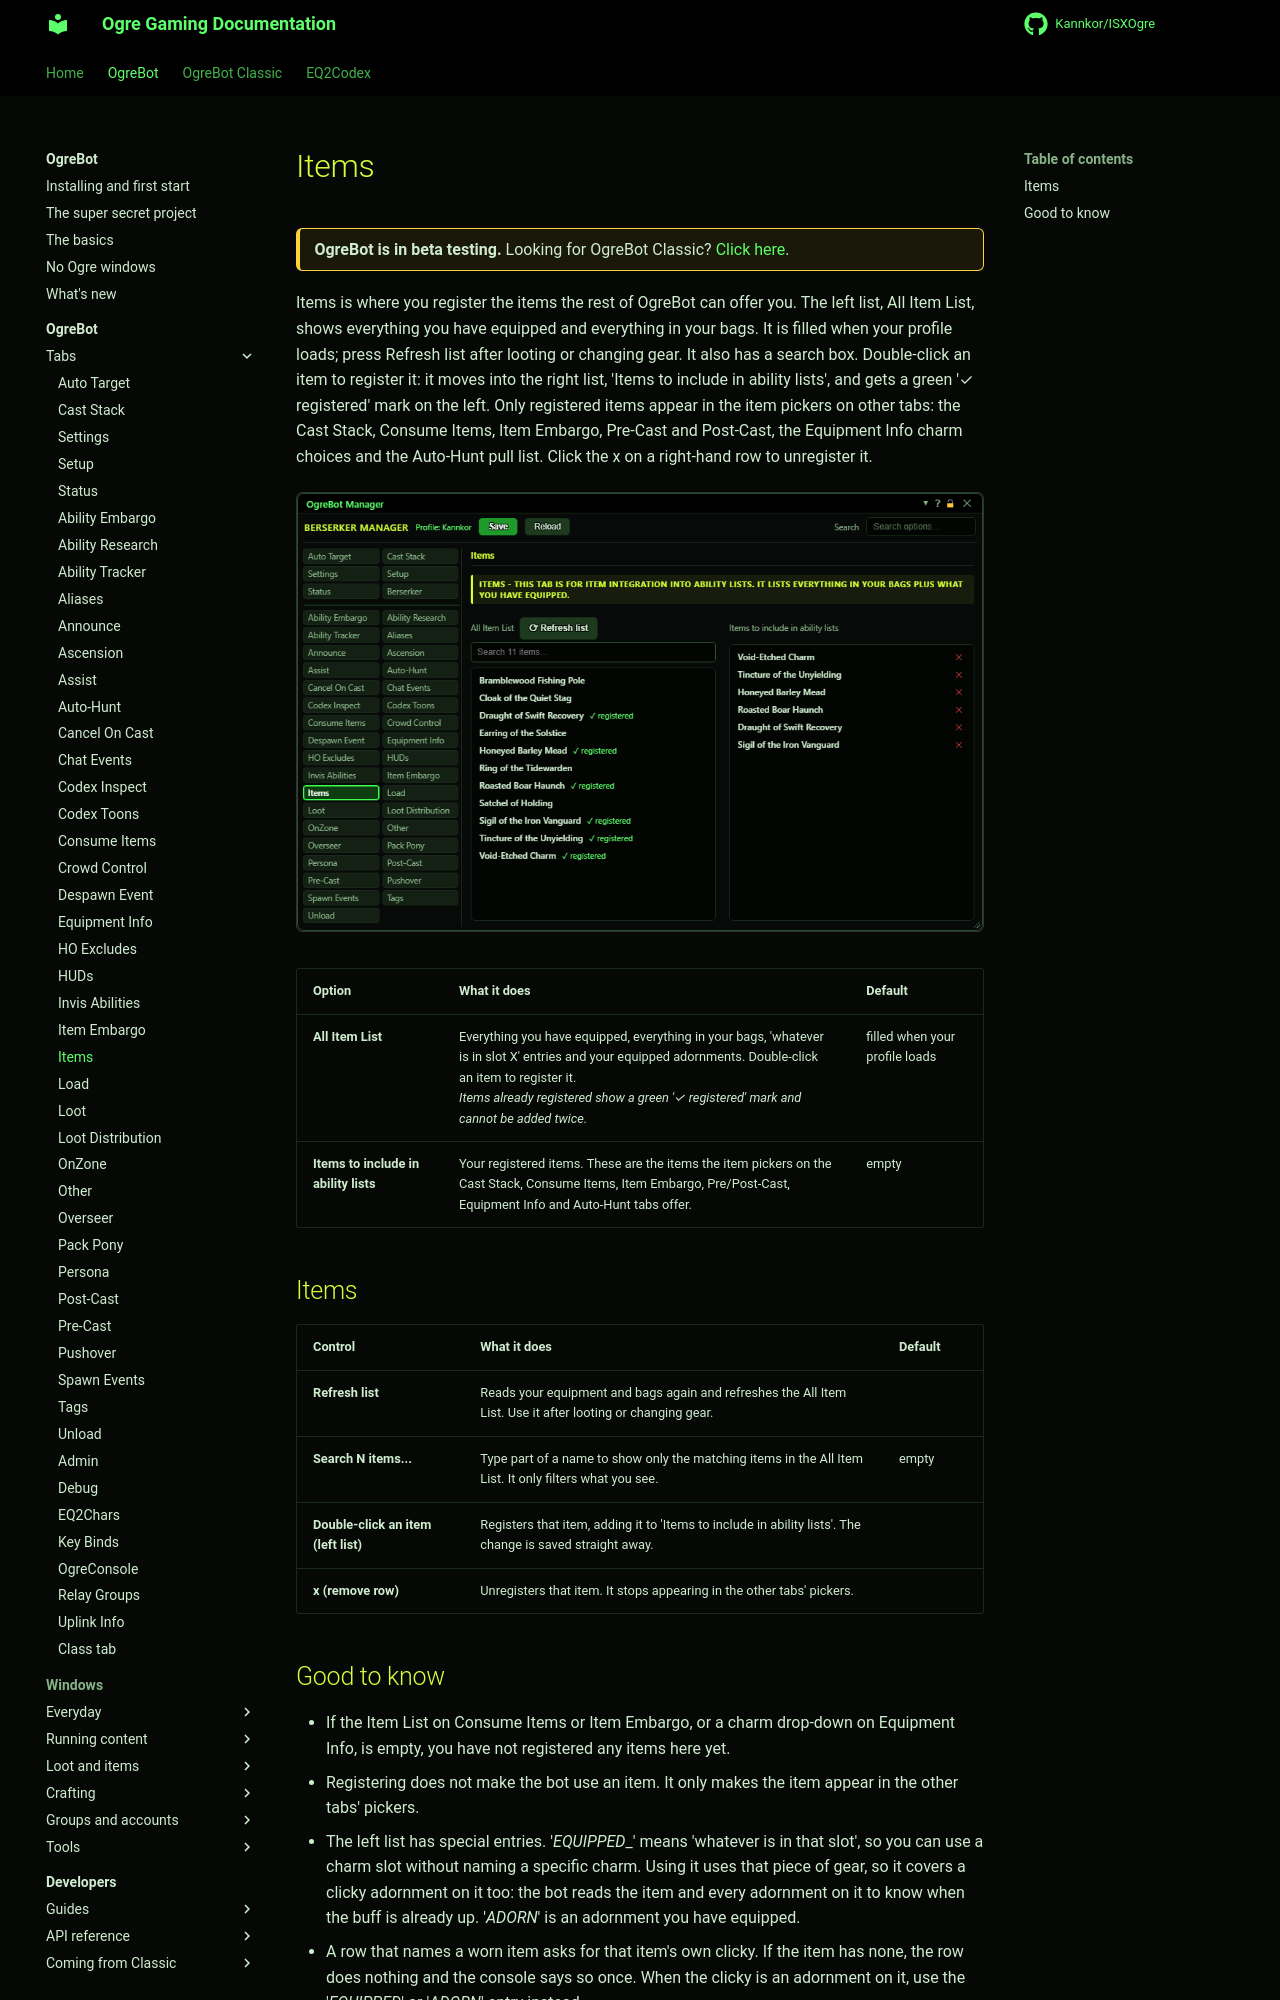

repository: Kannkor/ISXOgre · page: EQ2/bot/ogrebot/items/index.html · generator: mkdocs

# Items

<div class="ogre-beta" markdown>
**OgreBot is in beta testing.** Looking for OgreBot Classic? [Click here](../../index.md).
</div>

Items is where you register the items the rest of OgreBot can offer you. The left list, All Item List, shows everything you have equipped and everything in your bags. It is filled when your profile loads; press Refresh list after looting or changing gear. It also has a search box. Double-click an item to register it: it moves into the right list, 'Items to include in ability lists', and gets a green '✓ registered' mark on the left. Only registered items appear in the item pickers on other tabs: the Cast Stack, Consume Items, Item Embargo, Pre-Cast and Post-Cast, the Equipment Info charm choices and the Auto-Hunt pull list. Click the x on a right-hand row to unregister it.

[![Items tab](../assets/ogrebot/tab-items.png)](../assets/ogrebot/tab-items.png "Click for full size")

| Option | What it does | Default |
|---|---|---|
| **All Item List** | Everything you have equipped, everything in your bags, 'whatever is in slot X' entries and your equipped adornments. Double-click an item to register it.<br>*Items already registered show a green '✓ registered' mark and cannot be added twice.* | filled when your profile loads |
| **Items to include in ability lists** | Your registered items. These are the items the item pickers on the Cast Stack, Consume Items, Item Embargo, Pre/Post-Cast, Equipment Info and Auto-Hunt tabs offer. | empty |

## Items

| Control | What it does | Default |
|---|---|---|
| **Refresh list** | Reads your equipment and bags again and refreshes the All Item List. Use it after looting or changing gear. |  |
| **Search N items...** | Type part of a name to show only the matching items in the All Item List. It only filters what you see. | empty |
| **Double-click an item (left list)** | Registers that item, adding it to 'Items to include in ability lists'. The change is saved straight away. |  |
| **x (remove row)** | Unregisters that item. It stops appearing in the other tabs' pickers. |  |
